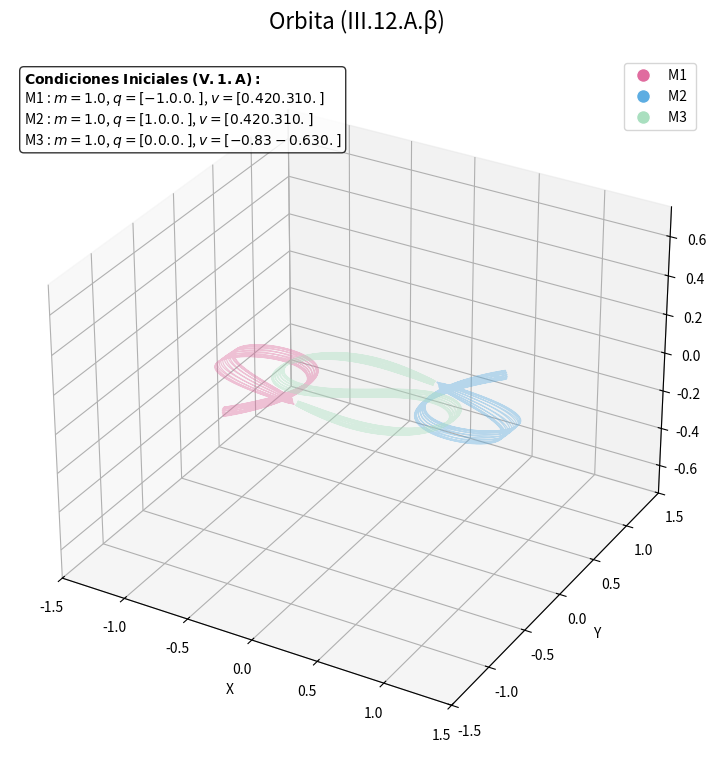

This figure's Python source:
import numpy as np
from scipy.integrate import solve_ivp
import matplotlib.pyplot as plt
from matplotlib.animation import FuncAnimation
from mpl_toolkits.mplot3d import Axes3D

# ==========================================
# 1. CONFIGURACIÓN FÍSICA (Datos III.12.A.β)
# ==========================================

masses = np.array([1.0, 1.0, 1.0]) 
G_const = 1.0

# --- Condiciones Iniciales Mapeadas (III.12.A.β) ---
# Extraído de y0: [-1, 0, 0.417343, 0.3131, 1, 0, 0.417343, 0.3131, 0, 0, -0.834686, -0.6262]

q_initial = np.array([
    [-1.0, 0.0, 0.0],  # Cuerpo 1 (x=-1)
    [ 1.0, 0.0, 0.0],  # Cuerpo 2 (x=1)
    [ 0.0, 0.0, 0.0]   # Cuerpo 3 (x=0)
])

v_initial = np.array([
    [ 0.417343,  0.3131, 0.0],  # v1
    [ 0.417343,  0.3131, 0.0],  # v2
    [-0.834686, -0.6262, 0.0]   # v3
])

# Momentos y Estado Inicial
p_initial = (v_initial.T * masses).T 
initial_state = np.concatenate([q_initial.flatten(), p_initial.flatten()])

# Tiempo (Periodo III.12.A.β)
T_end = 54.208001
t_span = (0, T_end)
t_eval = np.linspace(0, T_end, 4000)

# ==========================================
# 2. SOLVER
# ==========================================
def hamiltonian_equations(t, state, G, m):
    q = state[:9].reshape(3, 3) 
    p = state[9:].reshape(3, 3)
    dqdt = np.zeros_like(q)
    dpdt = np.zeros_like(p)
    
    for i in range(3):
        dqdt[i] = p[i] / m[i]
    
    for i in range(3):
        for j in range(3):
            if i != j:
                r_vec = q[j] - q[i]
                dist = np.linalg.norm(r_vec)
                dpdt[i] += G * m[i] * m[j] * r_vec / (dist**3)
    
    return np.concatenate([dqdt.flatten(), dpdt.flatten()])

print("Calculando solución III.12.A.β...")
solution = solve_ivp(
    hamiltonian_equations, t_span, initial_state, 
    method='RK45', t_eval=t_eval, args=(G_const, masses),
    rtol=1e-9, atol=1e-9
)
q_sol = solution.y[:9, :].T 

x1, y1, z1 = q_sol[:, 0], q_sol[:, 1], q_sol[:, 2]
x2, y2, z2 = q_sol[:, 3], q_sol[:, 4], q_sol[:, 5]
x3, y3, z3 = q_sol[:, 6], q_sol[:, 7], q_sol[:, 8]

# ==========================================
# 3. CLASE PARA EL ZOOM
# ==========================================
class ZoomHandler:
    def __init__(self, ax, base_scale=1.1):
        self.ax = ax
        self.base_scale = base_scale
        self.xlim = ax.get_xlim()
        self.ylim = ax.get_ylim()
        self.zlim = ax.get_zlim()

    def zoom(self, event):
        if event.button == 'up':
            scale_factor = 1 / self.base_scale 
        elif event.button == 'down':
            scale_factor = self.base_scale
        else:
            return

        cur_xlim = self.ax.get_xlim()
        cur_ylim = self.ax.get_ylim()
        cur_zlim = self.ax.get_zlim()

        new_width = (cur_xlim[1] - cur_xlim[0]) * scale_factor
        new_height = (cur_ylim[1] - cur_ylim[0]) * scale_factor
        new_depth = (cur_zlim[1] - cur_zlim[0]) * scale_factor

        x_center = (cur_xlim[1] + cur_xlim[0]) / 2
        y_center = (cur_ylim[1] + cur_ylim[0]) / 2
        z_center = (cur_zlim[1] + cur_zlim[0]) / 2

        self.ax.set_xlim([x_center - new_width / 2, x_center + new_width / 2])
        self.ax.set_ylim([y_center - new_height / 2, y_center + new_height / 2])
        self.ax.set_zlim([z_center - new_depth / 2, z_center + new_depth / 2])
        self.ax.figure.canvas.draw_idle()

# ==========================================
# 4. VISUALIZACIÓN
# ==========================================
fig = plt.figure(figsize=(12, 9))
ax = fig.add_subplot(111, projection='3d')

# --- TÍTULO GENERAL ---
ax.set_title('Orbita (III.12.A.β)', fontsize=16, pad=20)

# Configuración de límites
max_range = 1.5 
ax.set_xlim([-max_range, max_range])
ax.set_ylim([-max_range, max_range])
ax.set_zlim([-max_range/2, max_range/2])
ax.set_xlabel('X')
ax.set_ylabel('Y')

# --- MANEJADOR DE ZOOM ---
zoom_handler = ZoomHandler(ax)
fig.canvas.mpl_connect('scroll_event', zoom_handler.zoom)

# --- PALETA DE COLORES ---
color_c1 = '#E06C9F'  # Rosa/Magenta Pastel (Cuerpo 1)
color_c2 = '#5DADE2'  # Azul Celeste (Cuerpo 2)
color_c3 = '#A9DFBF'  # Verde Pálido / Lima suave (Cuerpo 3 - Borde exterior)

# Dibujar Rieles
ax.plot(x1, y1, z1, color=color_c1, lw=0.8, alpha=0.4)
ax.plot(x2, y2, z2, color=color_c2, lw=0.8, alpha=0.4)
ax.plot(x3, y3, z3, color=color_c3, lw=0.8, alpha=0.4)

# Elementos móviles
mass1, = ax.plot([], [], [], 'o', color=color_c1, ms=10, markeredgecolor='white', label='M1 ')
mass2, = ax.plot([], [], [], 'o', color=color_c2, ms=10, markeredgecolor='white', label='M2 ')
mass3, = ax.plot([], [], [], 'o', color=color_c3, ms=10, markeredgecolor='white', label='M3 ')

# Estelas
trail1, = ax.plot([], [], [], '-', color=color_c1, lw=2)
trail2, = ax.plot([], [], [], '-', color=color_c2, lw=2)
trail3, = ax.plot([], [], [], '-', color=color_c3, lw=2)

# --- LEYENDA DE CONDICIONES INICIALES ---
info_text = (
    r"$\bf{Condiciones\ Iniciales\ (V.1.A):}$" + "\n" +
    f"M1 : $m={masses[0]}$, $q={np.round(q_initial[0], 2)}$, $v={np.round(v_initial[0], 2)}$\n"
    f"M2 : $m={masses[1]}$, $q={np.round(q_initial[1], 2)}$, $v={np.round(v_initial[1], 2)}$\n"
    f"M3 : $m={masses[2]}$, $q={np.round(q_initial[2], 2)}$, $v={np.round(v_initial[2], 2)}$"
)

ax.text2D(0.02, 0.98, info_text, transform=ax.transAxes, fontsize=10,
          verticalalignment='top', bbox=dict(boxstyle='round', facecolor='white', alpha=0.8))

ax.legend(loc='upper right')

speed_step = 8 
trail_length = 150

def animate(i):
    mass1.set_data([x1[i]], [y1[i]])
    mass1.set_3d_properties([z1[i]])
    
    mass2.set_data([x2[i]], [y2[i]])
    mass2.set_3d_properties([z2[i]])
    
    mass3.set_data([x3[i]], [y3[i]])
    mass3.set_3d_properties([z3[i]])
    
    start = max(0, i - trail_length)
    
    trail1.set_data(x1[start:i], y1[start:i])
    trail1.set_3d_properties(z1[start:i])
    
    trail2.set_data(x2[start:i], y2[start:i])
    trail2.set_3d_properties(z2[start:i])
    
    trail3.set_data(x3[start:i], y3[start:i])
    trail3.set_3d_properties(z3[start:i])
    
    return mass1, mass2, mass3, trail1, trail2, trail3

ani = FuncAnimation(
    fig, animate, 
    frames=range(0, len(t_eval), speed_step), 
    interval=1,
    blit=False 
)

plt.show()